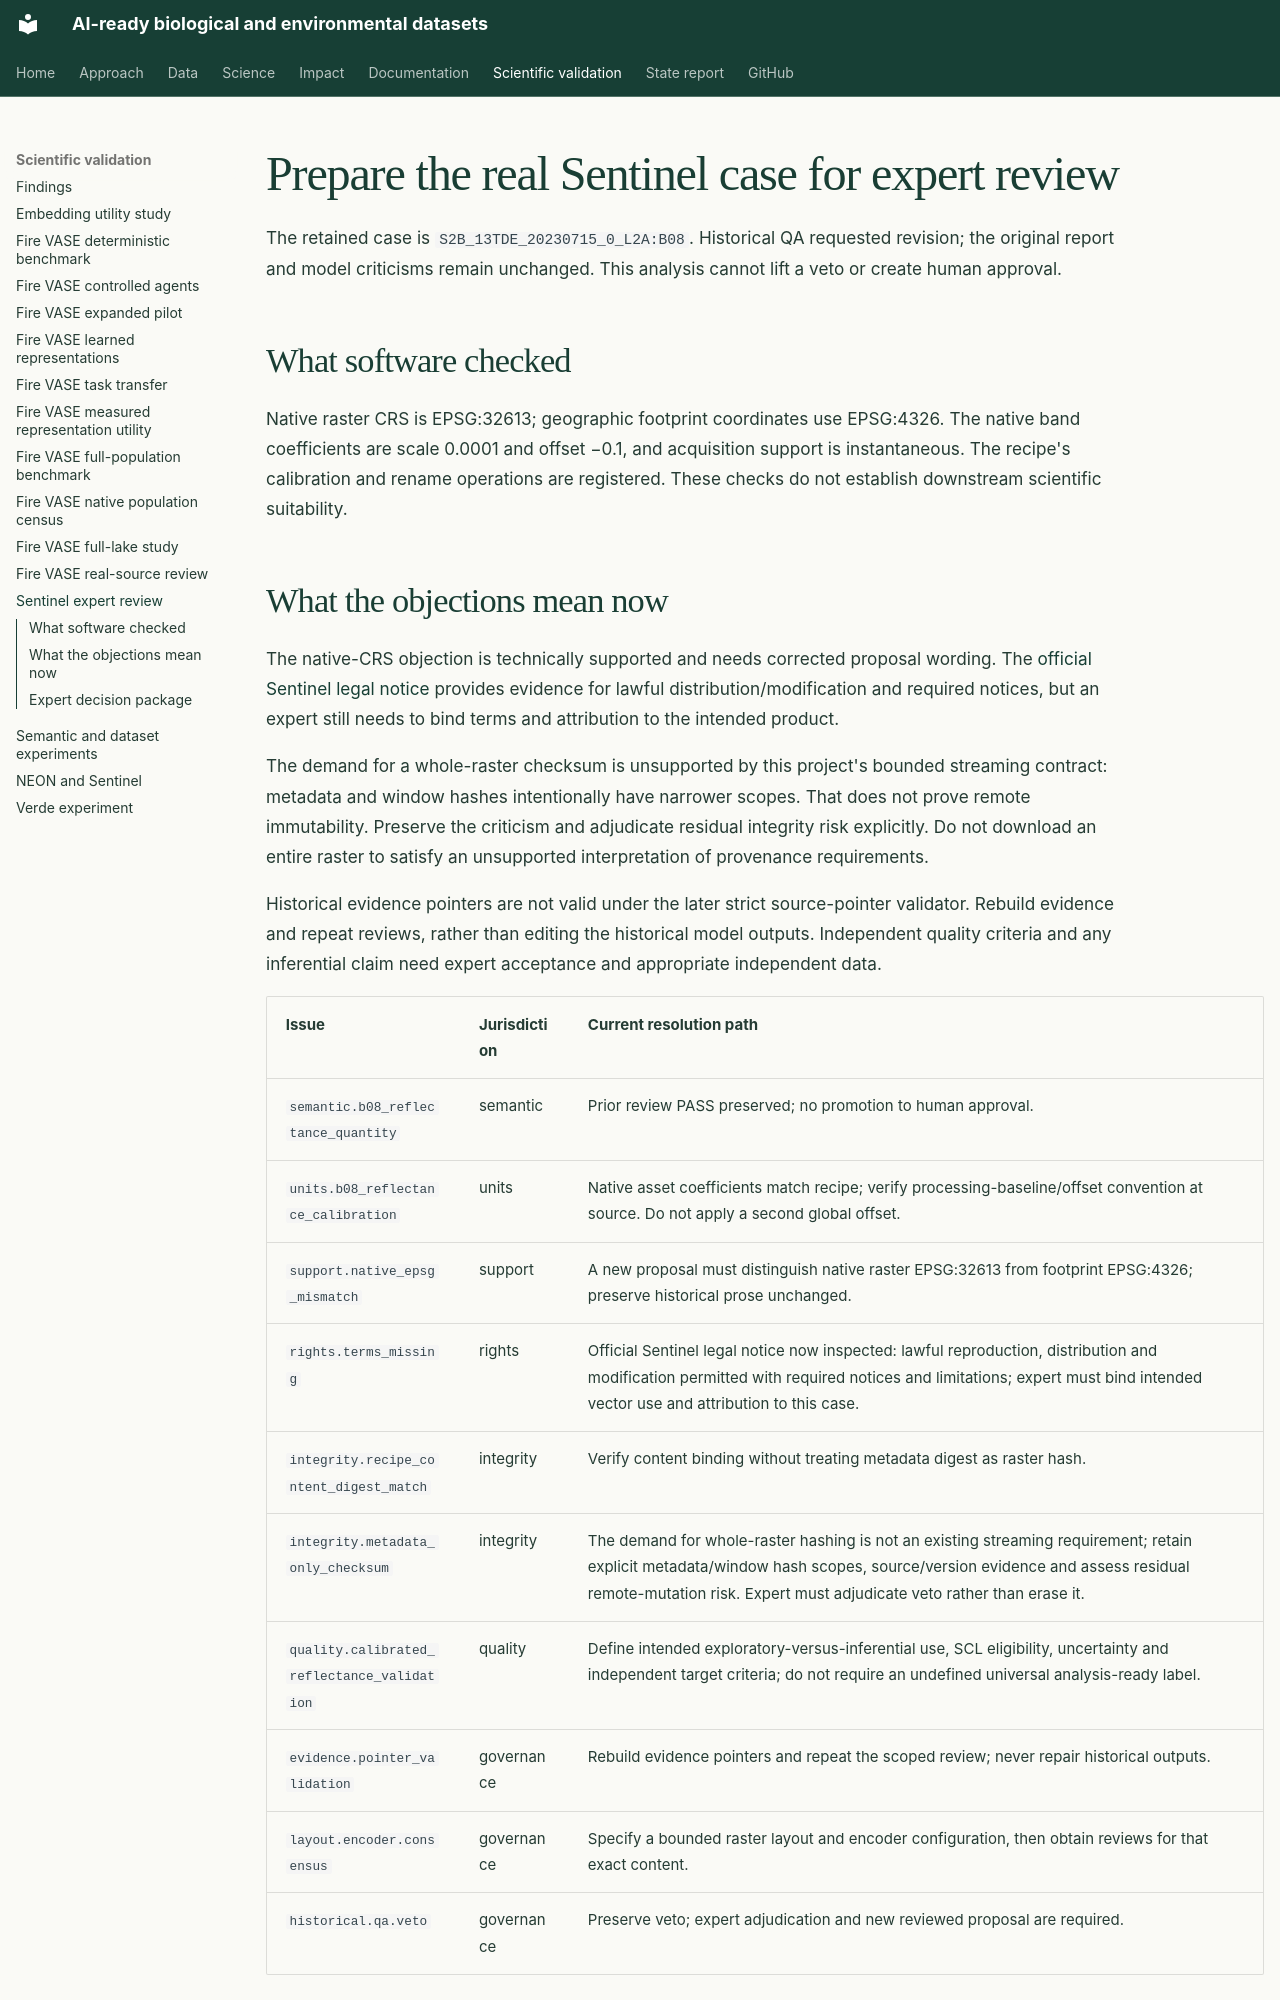

repository: CU-ESIIL/AI_ready_datasets · page: validation/sentinel-real-case/index.html · generator: mkdocs

# Prepare the real Sentinel case for expert review

The retained case is `S2B_13TDE_20230715_0_L2A:B08`. Historical QA requested revision; the
original report and model criticisms remain unchanged. This analysis cannot lift
a veto or create human approval.

## What software checked

Native raster CRS is EPSG:32613; geographic footprint coordinates use EPSG:4326.
The native band coefficients are scale 0.0001 and offset −0.1, and acquisition
support is instantaneous. The recipe's calibration and rename operations are
registered. These checks do not establish downstream scientific suitability.

## What the objections mean now

The native-CRS objection is technically supported and needs corrected proposal
wording. The [official Sentinel legal notice](https://sentinels.copernicus.eu/documents/247904/690755/Sentinel_Data_Legal_Notice)
provides evidence for lawful distribution/modification and required notices, but an
expert still needs to bind terms and attribution to the intended product.

The demand for a whole-raster checksum is unsupported by this project's bounded
streaming contract: metadata and window hashes intentionally have narrower scopes.
That does not prove remote immutability. Preserve the criticism and adjudicate
residual integrity risk explicitly. Do not download an entire raster to satisfy an
unsupported interpretation of provenance requirements.

Historical evidence pointers are not valid under the later strict source-pointer
validator. Rebuild evidence and repeat reviews, rather than editing the historical
model outputs. Independent quality criteria and any inferential claim need expert
acceptance and appropriate independent data.

| Issue | Jurisdiction | Current resolution path |
| --- | --- | --- |
| `semantic.b08_reflectance_quantity` | semantic | Prior review PASS preserved; no promotion to human approval. |
| `units.b08_reflectance_calibration` | units | Native asset coefficients match recipe; verify processing-baseline/offset convention at source. Do not apply a second global offset. |
| `support.native_epsg_mismatch` | support | A new proposal must distinguish native raster EPSG:32613 from footprint EPSG:4326; preserve historical prose unchanged. |
| `rights.terms_missing` | rights | Official Sentinel legal notice now inspected: lawful reproduction, distribution and modification permitted with required notices and limitations; expert must bind intended vector use and attribution to this case. |
| `integrity.recipe_content_digest_match` | integrity | Verify content binding without treating metadata digest as raster hash. |
| `integrity.metadata_only_checksum` | integrity | The demand for whole-raster hashing is not an existing streaming requirement; retain explicit metadata/window hash scopes, source/version evidence and assess residual remote-mutation risk. Expert must adjudicate veto rather than erase it. |
| `quality.calibrated_reflectance_validation` | quality | Define intended exploratory-versus-inferential use, SCL eligibility, uncertainty and independent target criteria; do not require an undefined universal analysis-ready label. |
| `evidence.pointer_validation` | governance | Rebuild evidence pointers and repeat the scoped review; never repair historical outputs. |
| `layout.encoder.consensus` | governance | Specify a bounded raster layout and encoder configuration, then obtain reviews for that exact content. |
| `historical.qa.veto` | governance | Preserve veto; expert adjudication and new reviewed proposal are required. |
